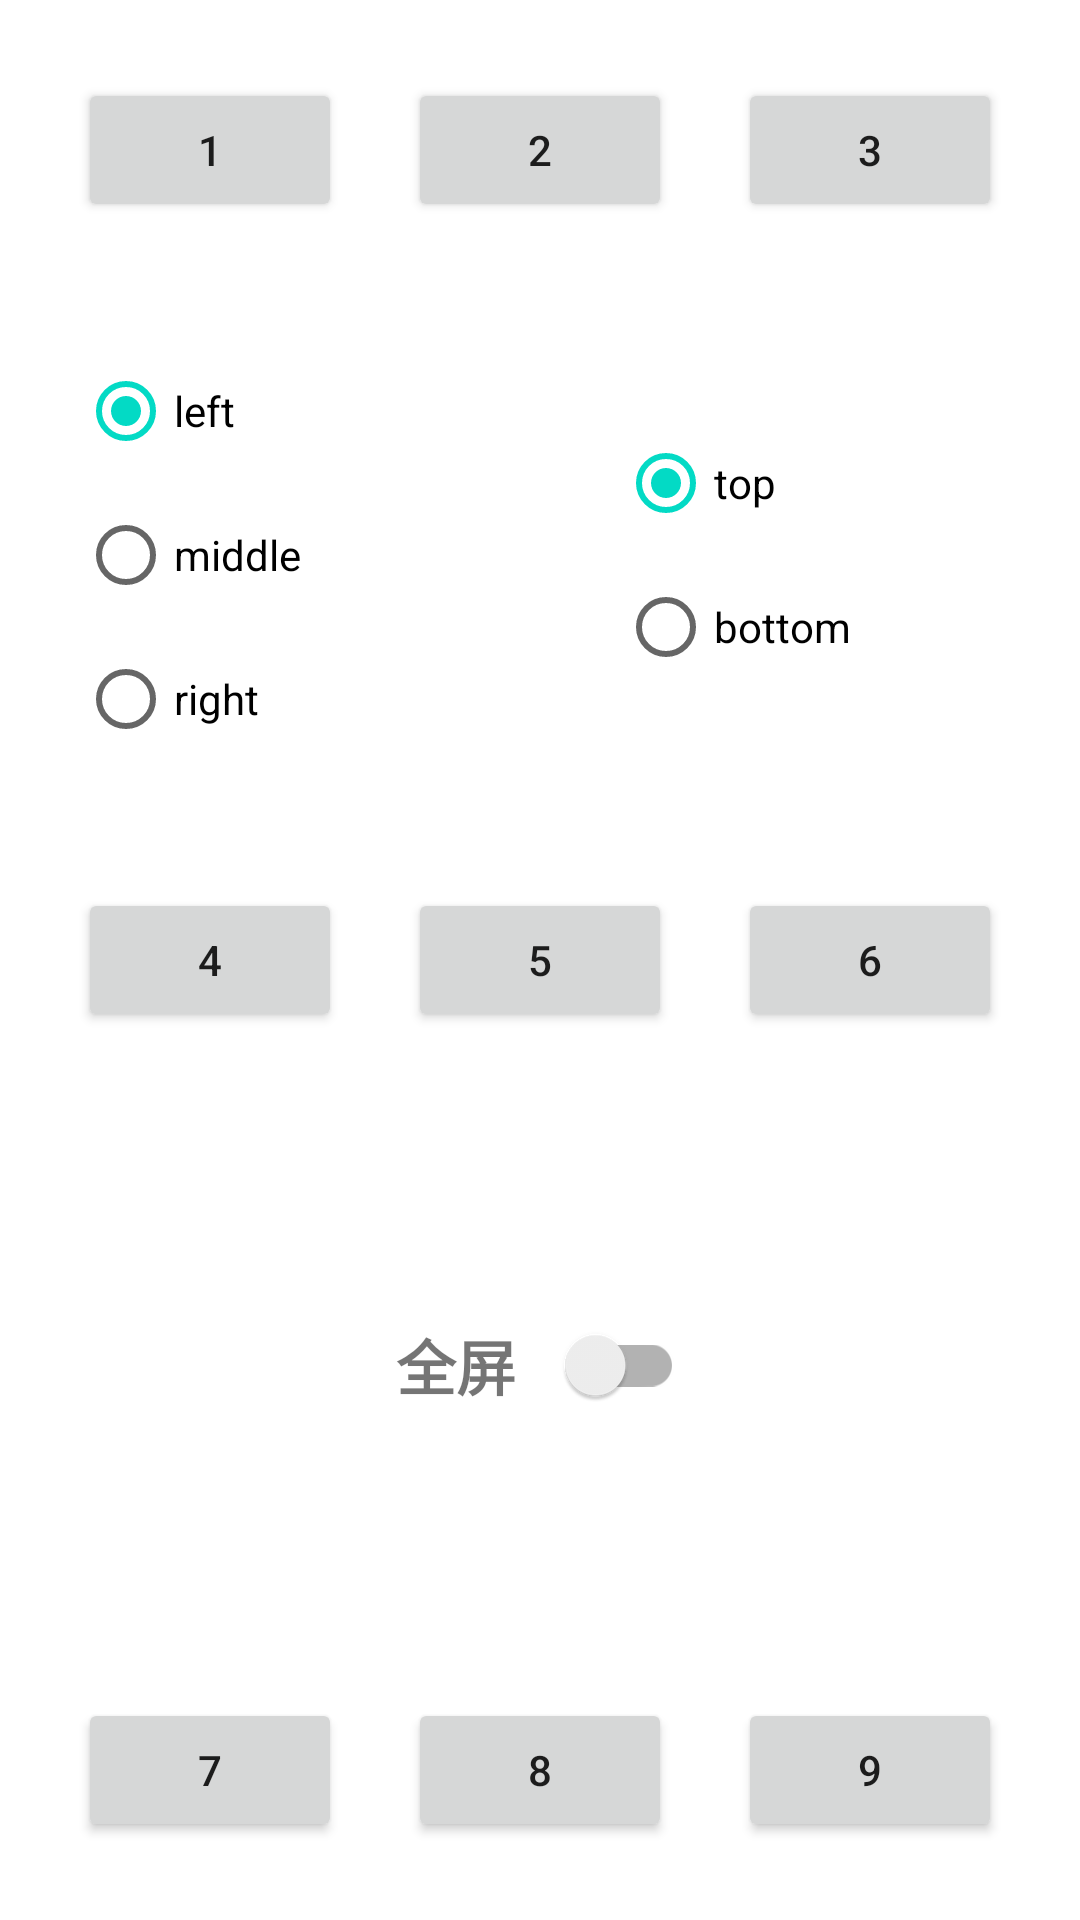

Write the Android layout XML for this screen, with the resource values it uses.
<!-- AndroidManifest.xml: application theme Theme.IndicatorPopupWindow -->
<!-- res/layout/activity_main.xml -->
<?xml version="1.0" encoding="utf-8"?>
<androidx.constraintlayout.widget.ConstraintLayout xmlns:android="http://schemas.android.com/apk/res/android"
    xmlns:app="http://schemas.android.com/apk/res-auto"
    android:id="@+id/content_layout"
    android:layout_width="match_parent"
    android:layout_height="match_parent"
    android:orientation="vertical">

    <Button
        android:id="@+id/btn_left_top"
        android:layout_width="wrap_content"
        android:layout_height="wrap_content"
        android:layout_marginStart="26dp"
        android:layout_marginTop="26dp"
        android:text="1"
        app:layout_constraintStart_toStartOf="parent"
        app:layout_constraintTop_toTopOf="parent" />

    <Button
        android:id="@+id/btn_middle_top"
        android:layout_width="wrap_content"
        android:layout_height="wrap_content"
        android:text="2"
        app:layout_constraintEnd_toEndOf="parent"
        app:layout_constraintStart_toStartOf="parent"
        app:layout_constraintTop_toTopOf="@+id/btn_left_top" />

    <Button
        android:id="@+id/btn_right_top"
        android:layout_width="wrap_content"
        android:layout_height="wrap_content"
        android:layout_marginEnd="26dp"
        android:text="3"
        app:layout_constraintEnd_toEndOf="parent"
        app:layout_constraintTop_toTopOf="@+id/btn_left_top" />

    <Button
        android:id="@+id/btn_left_middle"
        android:layout_width="wrap_content"
        android:layout_height="wrap_content"
        android:text="4"
        app:layout_constraintBottom_toBottomOf="parent"
        app:layout_constraintStart_toStartOf="@id/btn_left_top"
        app:layout_constraintTop_toTopOf="parent" />

    <Button
        android:id="@+id/btn_middle_middle"
        android:layout_width="wrap_content"
        android:layout_height="wrap_content"
        android:text="5"
        app:layout_constraintEnd_toEndOf="parent"
        app:layout_constraintStart_toStartOf="parent"
        app:layout_constraintTop_toTopOf="@+id/btn_left_middle" />

    <Button
        android:id="@+id/btn_right_middle"
        android:layout_width="wrap_content"
        android:layout_height="wrap_content"
        android:text="6"
        app:layout_constraintEnd_toEndOf="@id/btn_right_top"
        app:layout_constraintTop_toTopOf="@+id/btn_left_middle" />

    <Button
        android:id="@+id/btn_left_bottom"
        android:layout_width="wrap_content"
        android:layout_height="wrap_content"
        android:layout_marginBottom="26dp"
        android:text="7"
        app:layout_constraintBottom_toBottomOf="parent"
        app:layout_constraintStart_toStartOf="@id/btn_left_top" />

    <Button
        android:id="@+id/btn_middle_bottom"
        android:layout_width="wrap_content"
        android:layout_height="wrap_content"
        android:text="8"
        app:layout_constraintEnd_toEndOf="parent"
        app:layout_constraintStart_toStartOf="parent"
        app:layout_constraintTop_toTopOf="@+id/btn_left_bottom" />

    <Button
        android:id="@+id/btn_right_bottom"
        android:layout_width="wrap_content"
        android:layout_height="wrap_content"
        android:text="9"
        app:layout_constraintEnd_toEndOf="@id/btn_right_top"
        app:layout_constraintTop_toTopOf="@+id/btn_left_bottom" />

    <RadioGroup
        android:id="@+id/radio_group_x"
        android:layout_width="0dp"
        android:layout_height="wrap_content"
        android:layout_marginStart="26dp"
        android:layout_marginEnd="26dp"
        android:checkedButton="@id/rb_left"
        app:layout_constraintBottom_toTopOf="@+id/btn_left_middle"
        app:layout_constraintEnd_toStartOf="@+id/radio_group_y"
        app:layout_constraintStart_toStartOf="parent"
        app:layout_constraintTop_toBottomOf="@+id/btn_left_top">

        <RadioButton
            android:id="@+id/rb_left"
            android:layout_width="wrap_content"
            android:layout_height="wrap_content"
            android:text="left" />

        <RadioButton
            android:id="@+id/rb_middle"
            android:layout_width="wrap_content"
            android:layout_height="wrap_content"
            android:text="middle" />

        <RadioButton
            android:id="@+id/rb_right"
            android:layout_width="wrap_content"
            android:layout_height="wrap_content"
            android:text="right" />
    </RadioGroup>

    <RadioGroup
        android:id="@+id/radio_group_y"
        android:layout_width="0dp"
        android:layout_height="wrap_content"
        android:layout_marginStart="26dp"
        android:layout_marginEnd="26dp"
        android:checkedButton="@id/rb_top"
        app:layout_constraintBottom_toTopOf="@+id/btn_left_middle"
        app:layout_constraintEnd_toEndOf="parent"
        app:layout_constraintStart_toEndOf="@+id/radio_group_x"
        app:layout_constraintTop_toBottomOf="@+id/btn_left_top">

        <RadioButton
            android:id="@+id/rb_top"
            android:layout_width="wrap_content"
            android:layout_height="wrap_content"
            android:text="top" />

        <RadioButton
            android:id="@+id/rb_bottom"
            android:layout_width="wrap_content"
            android:layout_height="wrap_content"
            android:text="bottom" />

    </RadioGroup>

    <TextView
        android:id="@+id/tv_fullscreen"
        android:layout_width="wrap_content"
        android:layout_height="wrap_content"
        android:text="全屏"
        android:textSize="20sp"
        android:textStyle="bold"
        app:layout_constraintBottom_toTopOf="@+id/btn_left_bottom"
        app:layout_constraintEnd_toStartOf="@+id/switch_fullscreen"
        app:layout_constraintHorizontal_chainStyle="packed"
        app:layout_constraintStart_toStartOf="parent"
        app:layout_constraintTop_toBottomOf="@+id/btn_left_middle" />

    <androidx.appcompat.widget.SwitchCompat
        android:id="@+id/switch_fullscreen"
        android:layout_width="wrap_content"
        android:layout_height="wrap_content"
        android:layout_marginStart="8dp"
        app:layout_constraintBottom_toTopOf="@+id/btn_left_bottom"
        app:layout_constraintEnd_toEndOf="parent"
        app:layout_constraintStart_toEndOf="@+id/tv_fullscreen"
        app:layout_constraintTop_toBottomOf="@+id/btn_left_middle" />

</androidx.constraintlayout.widget.ConstraintLayout>
<!-- resources referenced by this layout -->
<resources>
  <style name="Theme.IndicatorPopupWindow" parent="Theme.MaterialComponents.DayNight.NoActionBar">
          
          <item name="colorPrimary">@color/purple_500</item>
          <item name="colorPrimaryVariant">@color/purple_700</item>
          <item name="colorOnPrimary">@color/white</item>
          
          <item name="colorSecondary">@color/teal_200</item>
          <item name="colorSecondaryVariant">@color/teal_700</item>
          <item name="colorOnSecondary">@color/black</item>
          
          <item name="android:statusBarColor" tools:targetApi="l">?attr/colorPrimaryVariant</item>
          
      </style>
  <!-- not gathered from this repository: default colours our renderer supplied (Android Studio template values) -->
  <color name="purple_500">#FF6200EE</color>
  <color name="purple_700">#FF3700B3</color>
  <color name="teal_200">#FF03DAC5</color>
  <color name="teal_700">#FF018786</color>
  <color name="black">#FF000000</color>
  <color name="white">#FFFFFFFF</color>
</resources>
